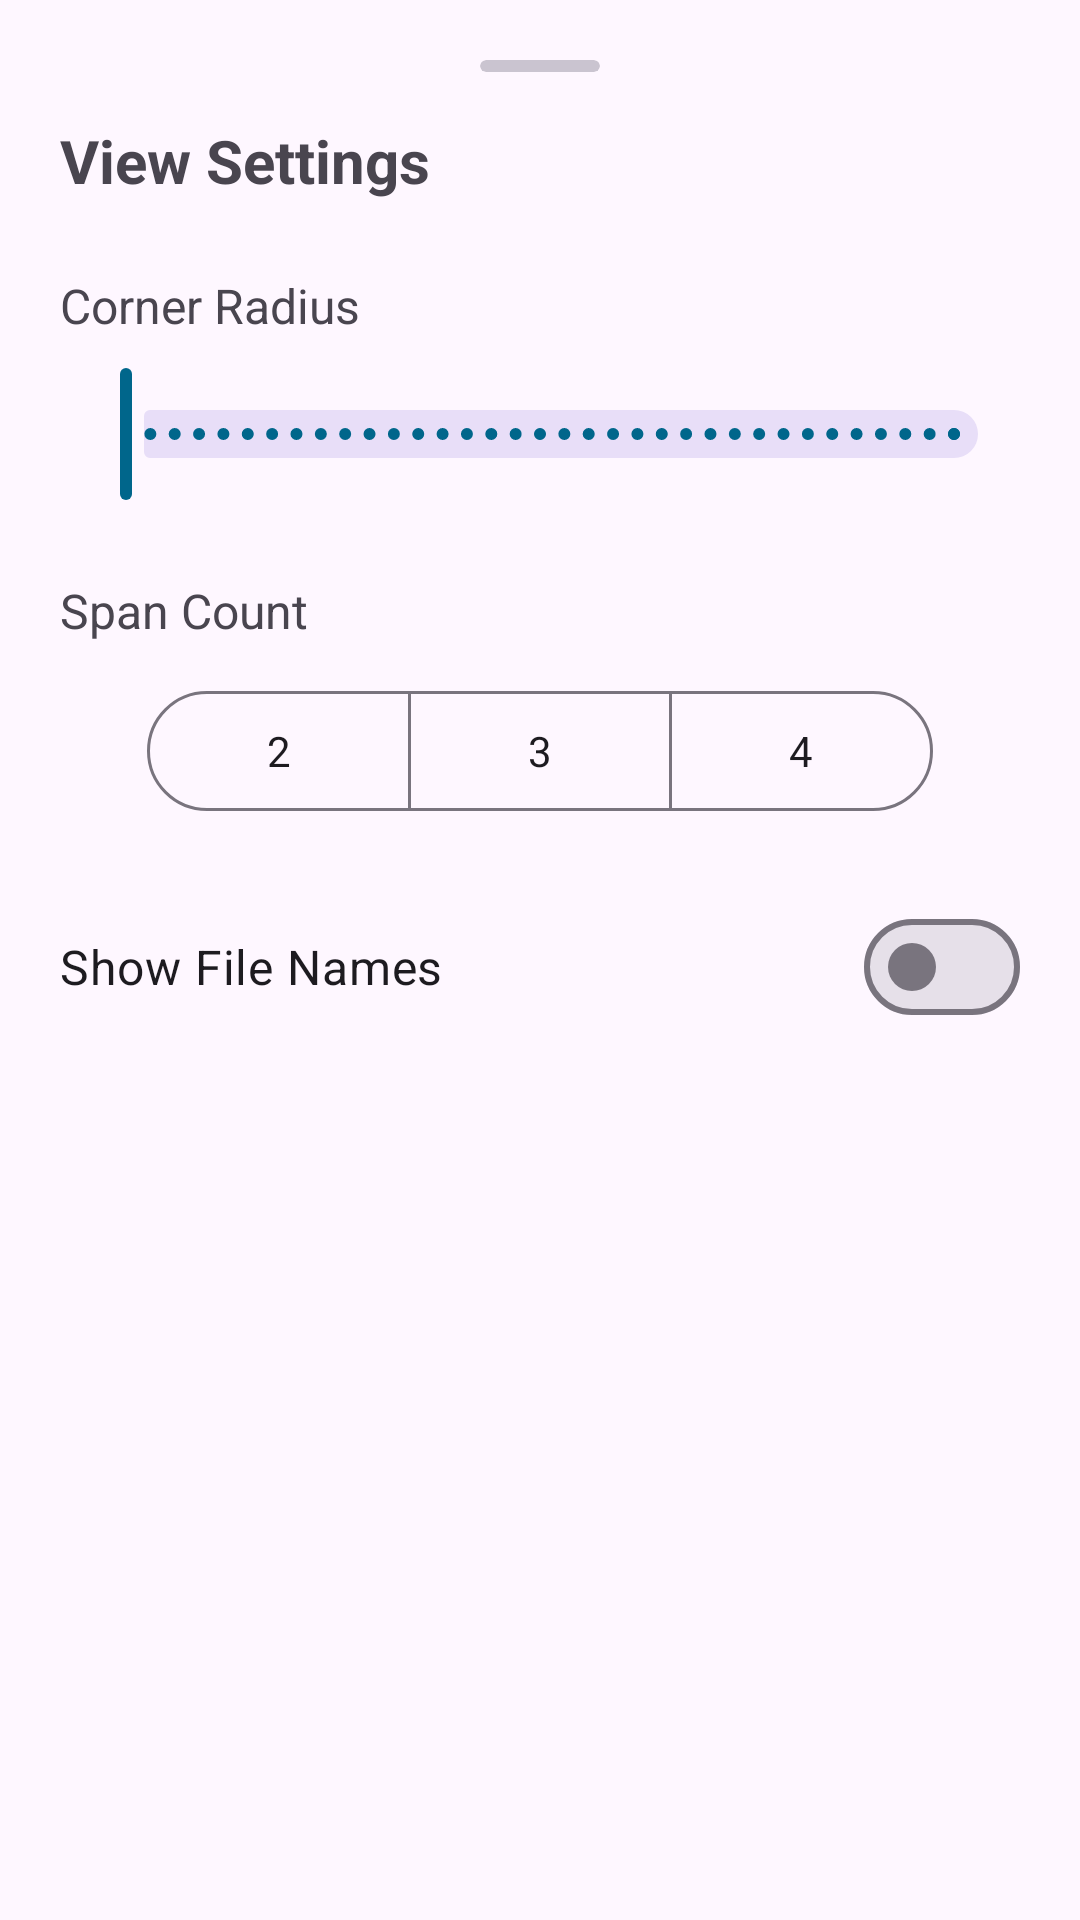

Write the Android layout XML for this screen, with the resource values it uses.
<!-- AndroidManifest.xml: application theme Theme.Calculator -->
<!-- res/layout/bottom_sheet_view_settings.xml -->
<?xml version="1.0" encoding="utf-8"?>
<androidx.core.widget.NestedScrollView xmlns:android="http://schemas.android.com/apk/res/android"
    xmlns:app="http://schemas.android.com/apk/res-auto"
    android:layout_width="match_parent"
    android:layout_height="wrap_content"
    android:fillViewport="true">

    <LinearLayout
        android:layout_width="match_parent"
        android:layout_height="wrap_content"
        android:orientation="vertical"
        android:padding="20dp">

    <androidx.cardview.widget.CardView
        android:layout_width="40dp"
        android:layout_height="4dp"
        android:layout_gravity="center"
        app:cardCornerRadius="2dp"
        app:cardElevation="0dp"
        android:backgroundTint="?attr/colorOutlineVariant"
        android:layout_marginBottom="16dp"/>

    <TextView
        android:layout_width="match_parent"
        android:layout_height="wrap_content"
        android:text="@string/view_settings"
        android:textSize="20sp"
        android:textStyle="bold"
        android:layout_marginBottom="24dp"/>

    <TextView
        android:layout_width="match_parent"
        android:layout_height="wrap_content"
        android:text="@string/corner_radius"
        android:textSize="16sp"
        android:layout_marginBottom="8dp"/>

    <com.google.android.material.slider.Slider
        android:id="@+id/cornerRadiusSlider"
        android:layout_width="match_parent"
        android:layout_height="wrap_content"
        android:valueFrom="0.0"
        android:valueTo="50.0"
        android:stepSize="1.0"
        app:labelBehavior="gone"
        android:layout_marginBottom="24dp"/>

    <TextView
        android:layout_width="match_parent"
        android:layout_height="wrap_content"
        android:text="@string/span_count"
        android:textSize="16sp"
        android:layout_marginBottom="12dp"/>

    <com.google.android.material.button.MaterialButtonToggleGroup
        android:id="@+id/spanCountToggleGroup"
        android:layout_width="wrap_content"
        android:layout_height="wrap_content"
        android:layout_gravity="center_horizontal"
        app:singleSelection="true"
        app:selectionRequired="true"
        android:layout_marginBottom="24dp">

        <com.google.android.material.button.MaterialButton
            android:id="@+id/span2"
            style="@style/Widget.Material3.Button.OutlinedButton"
            android:layout_width="wrap_content"
            android:layout_height="wrap_content"
            android:text="2"/>

        <com.google.android.material.button.MaterialButton
            android:id="@+id/span3"
            style="@style/Widget.Material3.Button.OutlinedButton"
            android:layout_width="wrap_content"
            android:layout_height="wrap_content"
            android:text="3"/>

        <com.google.android.material.button.MaterialButton
            android:id="@+id/span4"
            style="@style/Widget.Material3.Button.OutlinedButton"
            android:layout_width="wrap_content"
            android:layout_height="wrap_content"
            android:text="4"/>

    </com.google.android.material.button.MaterialButtonToggleGroup>

    <com.google.android.material.materialswitch.MaterialSwitch
        android:id="@+id/showFileNameSwitch"
        android:layout_width="match_parent"
        android:layout_height="wrap_content"
        android:text="@string/show_file_names"
        android:textSize="16sp"
        android:layout_marginBottom="16dp"/>

    </LinearLayout>
</androidx.core.widget.NestedScrollView>
<!-- resources referenced by this layout -->
<resources>
  <string name="corner_radius">Corner Radius</string>
  <string name="show_file_names">Show File Names</string>
  <string name="span_count">Span Count</string>
  <string name="view_settings">View Settings</string>
  <style name="Theme.Calculator" parent="Base.Theme.Calculator" />
  <color name="md_theme_primary">#226A4D</color>
  <color name="md_theme_onPrimary">#FFFFFF</color>
  <color name="md_theme_primaryContainer">#A9F2CC</color>
  <color name="md_theme_onPrimaryContainer">#005237</color>
  <color name="md_theme_secondary">#4D6357</color>
  <color name="md_theme_onSecondary">#FFFFFF</color>
  <color name="md_theme_secondaryContainer">#CFE9D8</color>
  <color name="md_theme_onSecondaryContainer">#364B40</color>
  <color name="md_theme_tertiary">#3D6473</color>
  <color name="md_theme_onTertiary">#FFFFFF</color>
  <color name="md_theme_tertiaryContainer">#C0E9FB</color>
  <color name="md_theme_onTertiaryContainer">#244C5A</color>
  <color name="md_theme_error">#BA1A1A</color>
  <color name="md_theme_onError">#FFFFFF</color>
  <color name="md_theme_errorContainer">#FFDAD6</color>
  <color name="md_theme_onErrorContainer">#93000A</color>
  <color name="md_theme_background">#F5FBF5</color>
  <color name="md_theme_onBackground">#171D19</color>
  <color name="md_theme_surface">#F5FBF5</color>
  <color name="md_theme_onSurface">#171D19</color>
  <color name="md_theme_surfaceVariant">#DCE5DD</color>
  <color name="md_theme_onSurfaceVariant">#404943</color>
  <color name="md_theme_outline">#707973</color>
  <color name="md_theme_outlineVariant">#C0C9C1</color>
  <color name="md_theme_inverseSurface">#2C322E</color>
  <color name="md_theme_inverseOnSurface">#EDF2EC</color>
  <color name="md_theme_inversePrimary">#8ED5B1</color>
  <color name="md_theme_primaryFixed">#A9F2CC</color>
  <color name="md_theme_onPrimaryFixed">#002114</color>
  <color name="md_theme_primaryFixedDim">#8ED5B1</color>
  <color name="md_theme_onPrimaryFixedVariant">#005237</color>
  <color name="md_theme_secondaryFixed">#CFE9D8</color>
  <color name="md_theme_onSecondaryFixed">#0A1F16</color>
  <color name="md_theme_secondaryFixedDim">#B4CCBD</color>
  <color name="md_theme_onSecondaryFixedVariant">#364B40</color>
  <color name="md_theme_tertiaryFixed">#C0E9FB</color>
  <color name="md_theme_onTertiaryFixed">#001F29</color>
  <color name="md_theme_tertiaryFixedDim">#A5CDDE</color>
  <color name="md_theme_onTertiaryFixedVariant">#244C5A</color>
  <color name="md_theme_surfaceDim">#D6DBD6</color>
  <color name="md_theme_surfaceBright">#F5FBF5</color>
  <color name="md_theme_surfaceContainerLowest">#FFFFFF</color>
  <color name="md_theme_surfaceContainerLow">#F0F5EF</color>
  <color name="md_theme_surfaceContainer">#EAEFE9</color>
  <color name="md_theme_surfaceContainerHigh">#E4EAE4</color>
  <color name="md_theme_surfaceContainerHighest">#DEE4DE</color>
  <style name="AppBottomSheetDialogTheme" parent="Theme.Material3.DayNight.BottomSheetDialog">
          <item name="bottomSheetStyle">@style/AppModalBottomSheet</item>
      </style>
  <style name="AppModalBottomSheet" parent="Widget.Material3.BottomSheet.Modal">
          <item name="behavior_skipCollapsed">true</item>
          <item name="behavior_fitToContents">true</item>
      </style>
</resources>
